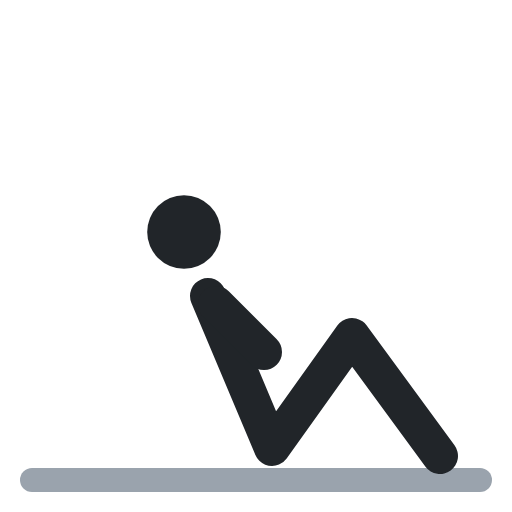
t = 0.00 s
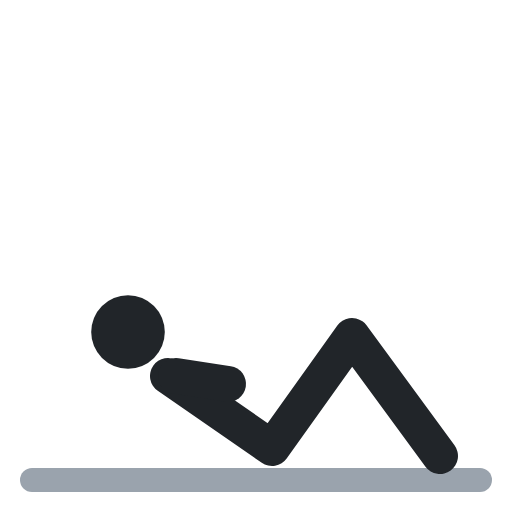
t = 0.40 s
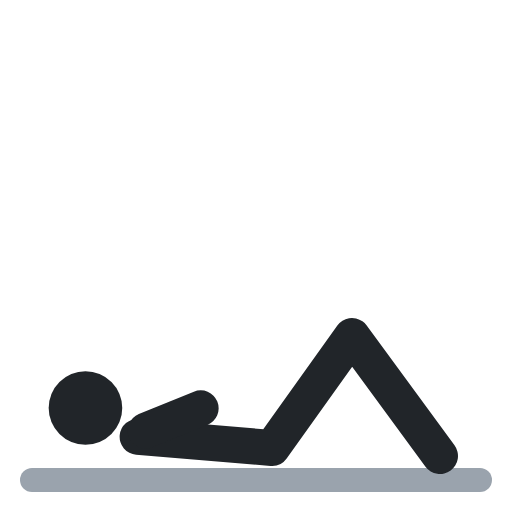
t = 0.60 s
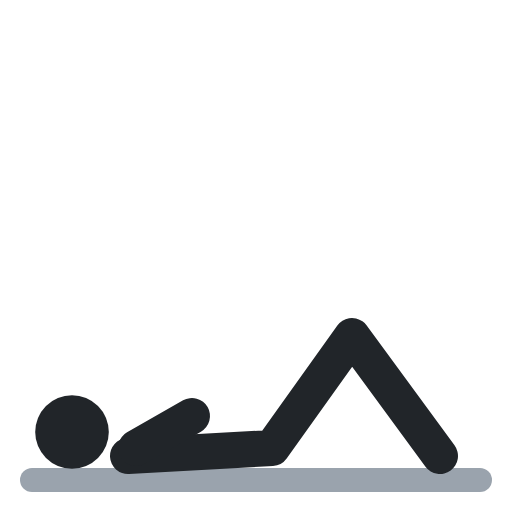
t = 1.00 s
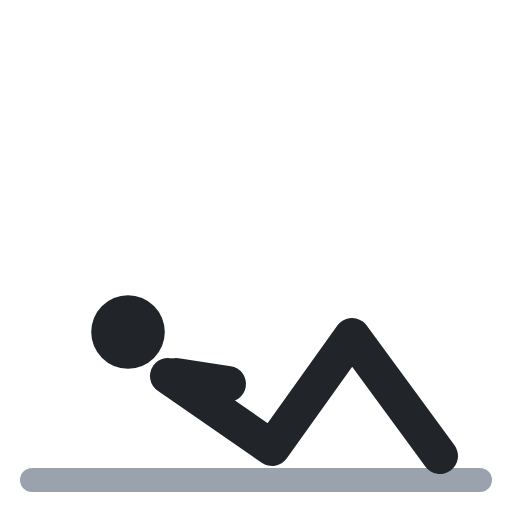
t = 1.40 s
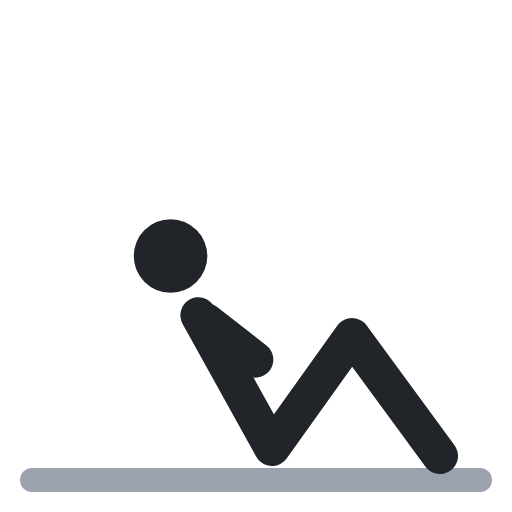
t = 1.60 s

The animated SVG that drew these frames (rendered in a browser with its animation timeline set to each time). Animation: 4 SMIL elements (animate=4); one cycle of 2.00 s, repeats indefinitely.

<svg xmlns="http://www.w3.org/2000/svg" viewBox="0 0 64 64" fill="none" stroke-linecap="round" stroke-linejoin="round"><polyline points="4,60 60,60" stroke="#9aa3ad" stroke-width="3"/><circle cx="23" cy="29" r="4.6" fill="#212529"><animate attributeName="cx" values="23;9;9;23;23" keyTimes="0;.4;.5;.9;1" calcMode="spline" keySplines=".45 0 .55 1;.45 0 .55 1;.45 0 .55 1;.45 0 .55 1" dur="2s" repeatCount="indefinite"/><animate attributeName="cy" values="29;54;54;29;29" keyTimes="0;.4;.5;.9;1" calcMode="spline" keySplines=".45 0 .55 1;.45 0 .55 1;.45 0 .55 1;.45 0 .55 1" dur="2s" repeatCount="indefinite"/></circle><polyline points="26,37 34,56 44,42 55,57" stroke="#212529" stroke-width="4.5"><animate attributeName="points" values="26,37 34,56 44,42 55,57;16,57 34,56 44,42 55,57;16,57 34,56 44,42 55,57;26,37 34,56 44,42 55,57;26,37 34,56 44,42 55,57" keyTimes="0;.4;.5;.9;1" calcMode="spline" keySplines=".45 0 .55 1;.45 0 .55 1;.45 0 .55 1;.45 0 .55 1" dur="2s" repeatCount="indefinite"/></polyline><polyline points="27,38 33,44" stroke="#212529" stroke-width="4.5"><animate attributeName="points" values="27,38 33,44;17,56 24,52;17,56 24,52;27,38 33,44;27,38 33,44" keyTimes="0;.4;.5;.9;1" calcMode="spline" keySplines=".45 0 .55 1;.45 0 .55 1;.45 0 .55 1;.45 0 .55 1" dur="2s" repeatCount="indefinite"/></polyline></svg>
